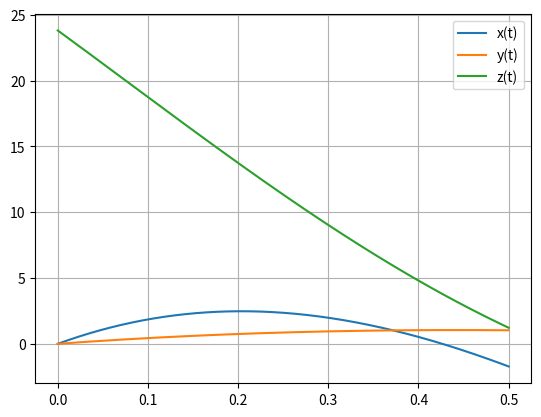

The matplotlib source for this figure:
import matplotlib.pyplot as plt
import numpy as np

#Bola de futebol chutada com efeito
#Força de Magnus
#3 dimensões

#Dados
dt = 0.00001 
t = np.arange(0, 0.5+dt, dt)
t0 = 0                              #tempo inicial em s
m = 0.45                            #massa da bola em kg
r = 0.11                            #raio da bola em m
A = np.pi*(r)**2                    #area da bola em m^2
PAr = 1.225                         #densidade do ar em kg/m^3
g = 9.8
vterminal = 100/3.6
D = g/(vterminal**2)                #coeficiente para resistencia do ar
mag = 0.5*A*PAr*r                   #Força de Magnus sem wxv
Rx = np.zeros(t.size)
Ry = np.zeros(t.size)
Rz = np.zeros(t.size)

Vx = np.zeros(t.size)
Vy = np.zeros(t.size)
Vz = np.zeros(t.size)

#Posição inicial (0,0,23.8)
Rz[0] = 23.8

#Velocidade inicial (25,5,-50)
Vx[0] = 25
Vy[0] = 5
Vz[0] = -50

# w(0,400,0)
Wy = 400

for i in range(0,t.size-1):
    v = np.sqrt(Vx[i]**2+Vy[i]**2+Vz[i]**2) #modulo da velocidade
    
    amagx = mag * Wy * Vz[i] / m 
    amagz = - mag * Wy * Vx[i] / m
    
    ax = -D * Vx[i] * abs(v) + amagx
    ay = -g - D * Vy[i] * abs(v)
    az = -D * Vz[i] * abs(v) + amagz
    
    Vx[i+1] = Vx[i] + ax * dt
    Vy[i+1] = Vy[i] + ay * dt
    Vz[i+1] = Vz[i] + az * dt
    
    Rx[i+1] = Rx[i] + Vx[i] *dt
    Ry[i+1] = Ry[i] + Vy[i] * dt
    Rz[i+1] = Rz[i] + Vz[i] * dt

    if Rx[i] < 0 and 0 < Ry[i] < 2.4 and 0 < Rz[i] < 7.3:
        print("Golo")

plt.plot(t, Rx, label="x(t)")
plt.plot(t, Ry, label="y(t)")
plt.plot(t, Rz, label="z(t)")
plt.legend()
plt.grid()
plt.show()